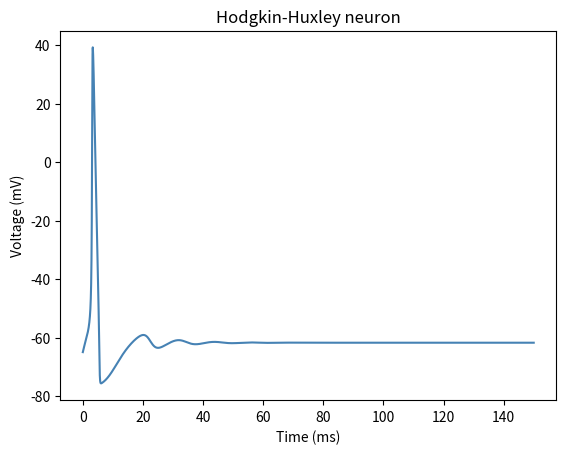

Source code (Python):
import numpy as np
import matplotlib.pyplot as plt

#probabilities
#m= 0.05 //sodium
#h=0.6  //soidum
#n=0.32 //potassium activation gate
#alpha is opening rate, beta is closing gate

def alpha_m(V): return (0.1*(V+40)) / (1-np.exp(-(V+40)/10))
def beta_m(V):  return 4*np.exp(-(V+65)/18)
def alpha_h(V): return 0.07*np.exp(-(V+65)/20)
def beta_h(V):  return 1/(1+np.exp(-(V+35)/10))
def alpha_n(V): return (0.01*(V+55)) / (1-np.exp(-(V+55)/10))
def beta_n(V):  return 0.125*np.exp(-(V+65)/80)

#conductances, how much each CAN flow if fully open gates.
gNa, gK, gL = 120,36,0.3
ENa, EK, EL= 50,-77,-54.4

#membrane capacitence -> capacity to hold charge
C=1.0

dt, T=0.01, 150
t=np.arange(0,T,dt)

V,m,h,n=-65,0.05,0.6,0.32
Vs=np.zeros(len(t))

for i in range(len(t)):
    I_Na= gNa * m**3 * h * (V-ENa)
    I_K  = gK  * n**4 * (V - EK)
    I_L  = gL * (V - EL)

    #derivatives wrt time
    dV = (5 - I_Na - I_K - I_L) / C
    dm = alpha_m(V)*(1-m) - beta_m(V)*m
    dh = alpha_h(V)*(1-h) - beta_h(V)*h
    dn = alpha_n(V)*(1-n) - beta_n(V)*n

    V += dV * dt
    m += dm * dt
    h += dh * dt
    n += dn * dt

    Vs[i]=V

plt.plot(t, Vs,color='steelblue')
plt.xlabel('Time (ms)')
plt.ylabel('Voltage (mV)')
plt.title("Hodgkin-Huxley neuron")
plt.show();
